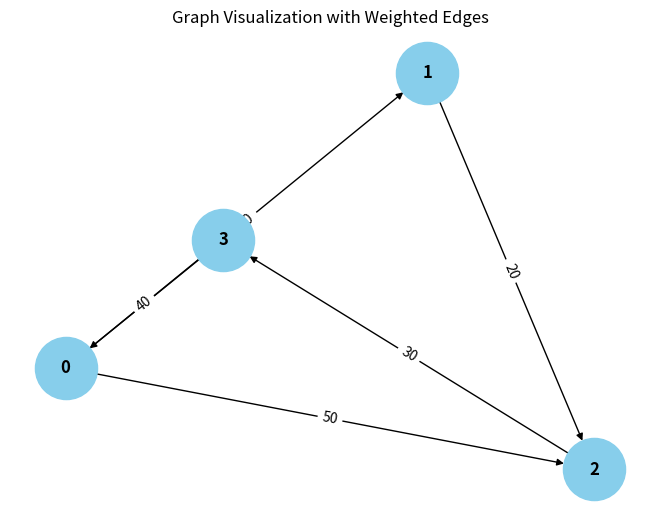

This chart was generated by the following Python code:
from collections import defaultdict
import matplotlib.pyplot as plt
import networkx as nx

# ---------------------------
# WeightedGraph Class
# ---------------------------
class WeightedGraph:
    def __init__(self, vertices):
        self.vertices = vertices
        self.adj_list = {i: [] for i in range(vertices)}  # Adjacency list for the graph
        self.edges = []  # List to store the edges (u, v, weight)

    def add_edge(self, u, v, weight):
        """Add a single edge to the graph."""
        if (u, v, weight) not in self.edges:
            self.edges.append((u, v, weight))
            self.adj_list[u].append((v, weight))

    def add_multiple_edges(self, edges):
        """Add multiple edges at once."""
        for u, v, weight in edges:
            self.add_edge(u, v, weight)

    def get_edges(self):
        """Return all edges in the graph."""
        return self.edges

    def print_edges(self):
        """Print the edges of the graph."""
        print("Edges in the graph:")
        for u, v, weight in self.edges:
            print(f"{u} -> {v} (Weight: {weight})")

    def print_adj_list(self):
        """Print the adjacency list of the graph."""
        print("Adjacency List of the graph:")
        for u in self.adj_list:
            print(f"{u} -> {self.adj_list[u]}")

    def is_cyclic_directed(self):
        """Detect if there is a cycle in a directed graph using DFS."""
        visited = [False] * self.vertices
        rec_stack = [False] * self.vertices

        def dfs(v):
            visited[v] = True
            rec_stack[v] = True
            for neighbor, _ in self.adj_list[v]:
                if not visited[neighbor] and dfs(neighbor):
                    return True
                elif rec_stack[neighbor]:
                    return True
            rec_stack[v] = False
            return False

        for node in range(self.vertices):
            if not visited[node]:
                if dfs(node):
                    return True
        return False

    def is_cyclic_undirected(self):
        """Detect if there is a cycle in an undirected graph using DFS."""
        visited = [False] * self.vertices

        def dfs(v, parent):
            visited[v] = True
            for neighbor, _ in self.adj_list[v]:
                if not visited[neighbor]:
                    if dfs(neighbor, v):
                        return True
                elif parent != neighbor:
                    return True
            return False

        for node in range(self.vertices):
            if not visited[node]:
                if dfs(node, -1):
                    return True
        return False

    def is_negative_cycle(self):
        """Detect if there is a negative cycle using Bellman-Ford."""
        dist = [float("inf")] * self.vertices
        dist[0] = 0  # Start from node 0

        for _ in range(self.vertices - 1):
            for u, v, weight in self.edges:
                if dist[u] != float("inf") and dist[u] + weight < dist[v]:
                    dist[v] = dist[u] + weight

        for u, v, weight in self.edges:
            if dist[u] != float("inf") and dist[u] + weight < dist[v]:
                return True  # Negative cycle detected
        return False

    def reset_graph(self):
        """Reset the graph to its empty state."""
        self.edges = []  # Clear all edges
        self.adj_list = {i: [] for i in range(self.vertices)}  # Reset adjacency list for each vertex

    def union(self, parent, u, v):
        """Union-find helper function."""
        root_u = self.find_parent(parent, u)
        root_v = self.find_parent(parent, v)
        if root_u != root_v:
            parent[root_u] = root_v

    def find_parent(self, parent, v):
        """Find the root of the node using path compression."""
        if parent[v] == -1:
            return v
        parent[v] = self.find_parent(parent, parent[v])
        return parent[v]

    def is_cyclic_undirected_union_find(self):
        """Detect cycles in an undirected graph using Union-Find."""
        parent = [-1] * self.vertices

        for u, v, _ in self.edges:
            x = self.find_parent(parent, u)
            y = self.find_parent(parent, v)

            if x == y:
                return True
            self.union(parent, x, y)
        return False

    # ---------------------------
    # Helper functions for testing
    # ---------------------------

    def reset_graph_helper(self):
        """Reset the graph to an empty state for testing."""
        self.edges = []
        self.adj_list = defaultdict(list)

    def get_edges_helper(self):
        """Return all edges for testing."""
        return self.edges

    def add_multiple_edges_helper(self, edges):
        """Add multiple edges for testing."""
        for edge in edges:
            self.add_edge(*edge)

# ---------------------------
# Helper Class for Cycle Test Results
# ---------------------------
class CycleDetectionResults:
    def __init__(self):
        self.directed_cycle_detected = False
        self.undirected_cycle_detected = False
        self.negative_cycle_detected = False

# ---------------------------
# Additional Functionalities
# ---------------------------

class GraphRenderer:
    def __init__(self, graph):
        """Initialize the renderer for visualizing the graph."""
        self.graph = graph

    def render_edges(self):
        """Render the edges of the graph."""
        print("\nRendering edges of the graph:")
        for u, v, weight in self.graph.get_edges():
            print(f"{u} -> {v} (Weight: {weight})")

    def render_adj_list(self):
        """Render the adjacency list of the graph."""
        print("\nRendering adjacency list:")
        self.graph.print_adj_list()

    def render_summary(self):
        """Render a summary of the graph."""
        print("\nGraph summary:")
        print(f"Total vertices: {self.graph.vertices}")
        print(f"Total edges: {len(self.graph.get_edges())}")
        print(f"Is cyclic (directed): {self.graph.is_cyclic_directed()}")
        print(f"Is cyclic (undirected): {self.graph.is_cyclic_undirected()}")
        print(f"Has negative cycle: {self.graph.is_negative_cycle()}")


class WeightedGraphVisualization:
    def __init__(self, graph):
        """Initialize the visualization of weighted graph."""
        self.graph = graph

    def visualize(self):
        """Visualize the graph with weighted edges using networkx and matplotlib."""
        G = nx.DiGraph()  # Using DiGraph for directed graph visualization

        # Add edges to the networkx graph
        for u, v, weight in self.graph.get_edges():
            G.add_edge(u, v, weight=weight)

        # Draw the graph
        pos = nx.spring_layout(G)  # Layout for node positioning
        edge_labels = nx.get_edge_attributes(G, 'weight')

        # Draw nodes, edges, and labels
        nx.draw(G, pos, with_labels=True, node_color='skyblue', node_size=2000, font_size=12, font_weight='bold')
        nx.draw_networkx_edge_labels(G, pos, edge_labels=edge_labels)

        # Display the plot
        plt.title("Graph Visualization with Weighted Edges")
        plt.show()


# ---------------------------
# Main Program
# ---------------------------

class WeightedGraphHandler:
    def __init__(self, vertices):
        """Initialize the graph handler."""
        self.graph = WeightedGraph(vertices)
        self.renderer = GraphRenderer(self.graph)
        self.visualizer = WeightedGraphVisualization(self.graph)

    def add_edges(self, edges):
        """Add edges to the graph."""
        for edge in edges:
            self.graph.add_edge(*edge)

    def render_graph(self):
        """Render the graph using the renderer."""
        self.renderer.render_edges()
        self.renderer.render_adj_list()

    def visualize_graph(self):
        """Visualize the graph using the visualizer."""
        self.visualizer.visualize()

    def cycle_detection_summary(self):
        """Print the cycle detection summary."""
        print("\nCycle detection summary:")
        print(f"Directed cycle detected: {self.graph.is_cyclic_directed()}")
        print(f"Undirected cycle detected: {self.graph.is_cyclic_undirected()}")
        print(f"Negative cycle detected: {self.graph.is_negative_cycle()}")

# ---------------------------
# Extended Graph Operations
# ---------------------------

class GraphCycleAnalysis:
    def __init__(self, graph):
        """Initialize cycle analysis on the graph."""
        self.graph = graph
        self.results = CycleDetectionResults()

    def analyze_cycles(self):
        """Analyze different types of cycles in the graph."""
        self.results.directed_cycle_detected = self.graph.is_cyclic_directed()
        self.results.undirected_cycle_detected = self.graph.is_cyclic_undirected()
        self.results.negative_cycle_detected = self.graph.is_negative_cycle()

    def print_analysis(self):
        """Print the analysis results."""
        print(f"Directed cycle detected: {self.results.directed_cycle_detected}")
        print(f"Undirected cycle detected: {self.results.undirected_cycle_detected}")
        print(f"Negative cycle detected: {self.results.negative_cycle_detected}")

# ---------------------------
# Main Function
# ---------------------------

if __name__ == "__main__":
    # Create a graph with 4 vertices (0, 1, 2, 3)
    graph_handler = WeightedGraphHandler(4)

    # Add some sample edges (u, v, weight)
    edges = [
        (0, 1, 10),  # Edge from 0 to 1 with weight 10
        (1, 2, 20),  # Edge from 1 to 2 with weight 20
        (2, 3, 30),  # Edge from 2 to 3 with weight 30
        (3, 0, 40),  # Edge from 3 to 0 with weight 40 (creates a directed cycle: 0 -> 1 -> 2 -> 3 -> 0)
        (0, 2, 50)  # Edge from 0 to 2 with weight 50
    ]

    # Add edges to the graph
    graph_handler.add_edges(edges)

    # Render the graph's edges and adjacency list
    graph_handler.render_graph()

    # Visualize the graph
    graph_handler.visualize_graph()

    # Detect and print the cycle results
    graph_handler.cycle_detection_summary()

    # Analyze cycles in detail
    cycle_analysis = GraphCycleAnalysis(graph_handler.graph)
    cycle_analysis.analyze_cycles()
    cycle_analysis.print_analysis()
